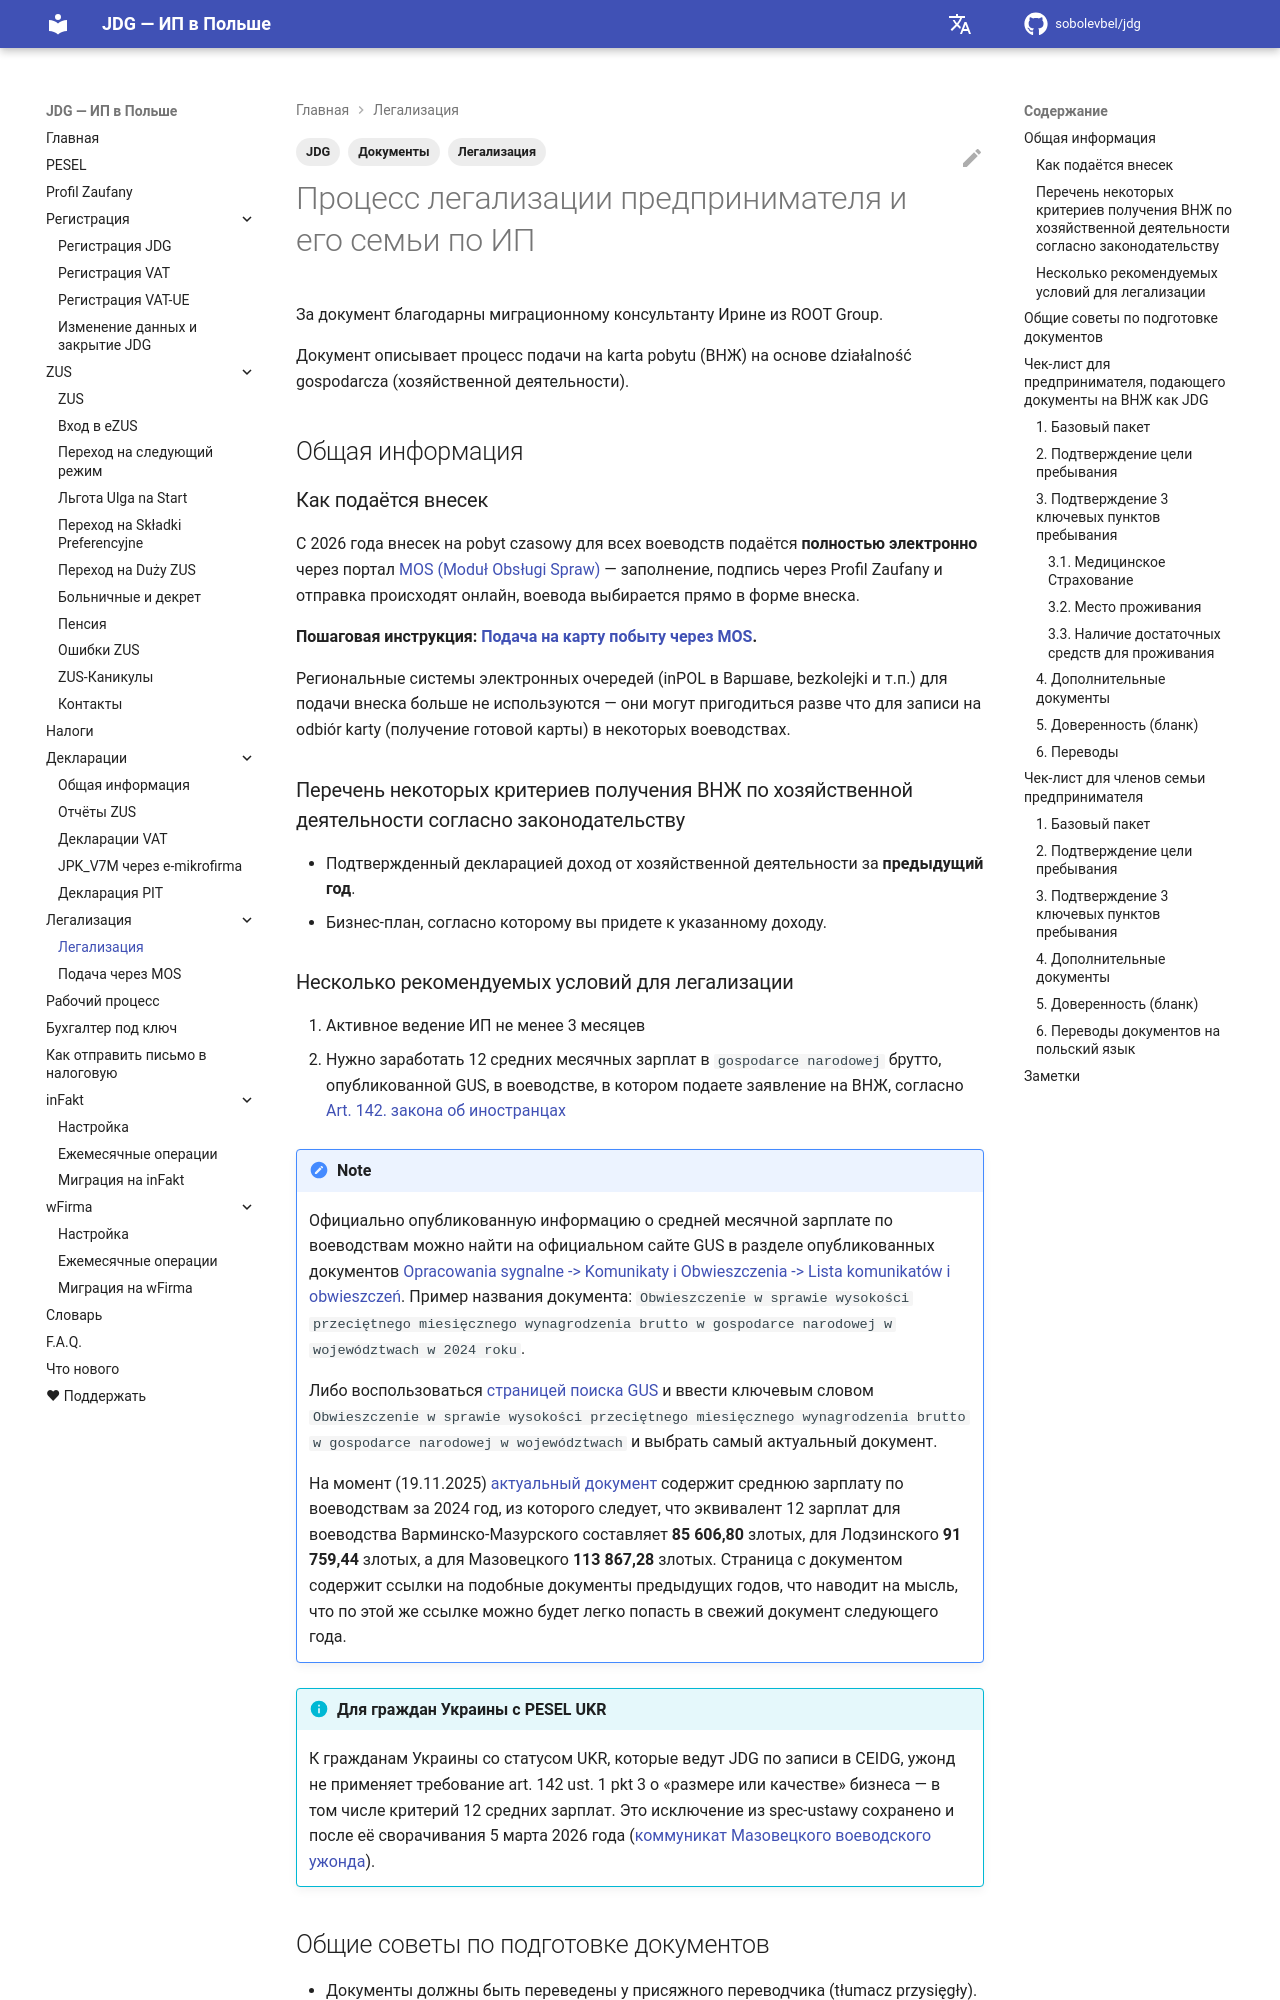

repository: sobolevbel/jdg · page: legalization/index.html · generator: mkdocs

---
title: Легализация по JDG — карта побыту
description: Как получить karta pobytu (ВНЖ) на основании JDG в Польше — список документов, процесс подачи, воссоединение семьи, сроки рассмотрения
tags:
  - Легализация
  - Документы
  - JDG
---

# Процесс легализации предпринимателя и его семьи по ИП

За документ благодарны миграционному консультанту Ирине из ROOT Group.

Документ описывает процесс подачи на karta pobytu (ВНЖ) на основе działalność gospodarcza (хозяйственной деятельности).

## Общая информация

### Как подаётся внесек

С 2026 года внесек на pobyt czasowy для всех воеводств подаётся **полностью электронно**
через портал [MOS (Moduł Obsługi Spraw)](https://mos.cudzoziemcy.gov.pl/) — заполнение,
подпись через Profil Zaufany и отправка происходят онлайн, воевода выбирается прямо
в форме внеска.

**Пошаговая инструкция: [Подача на карту побыту через MOS](legalization_mos2.md).**

Региональные системы электронных очередей (inPOL в Варшаве, bezkolejki и т.п.) для
подачи внеска больше не используются — они могут пригодиться разве что для записи
на odbiór karty (получение готовой карты) в некоторых воеводствах.

### Перечень некоторых критериев получения ВНЖ по хозяйственной деятельности согласно законодательству

* Подтвержденный декларацией доход от хозяйственной деятельности за **предыдущий год**.
* Бизнес-план, согласно которому вы придете к указанному доходу.

### Несколько рекомендуемых условий для легализации

1. Активное ведение ИП не менее 3 месяцев
2. Нужно заработать 12 средних месячных зарплат в `gospodarce narodowej` брутто, опубликованной GUS, в воеводстве, в котором подаете заявление на ВНЖ, согласно [Art. 142. закона об иностранцах][1]

!!! note
    Официально опубликованную информацию о средней месячной зарплате по воеводствам можно найти на официальном сайте GUS в разделе опубликованных документов [Opracowania sygnalne -> Komunikaty i Obwieszczenia -> Lista komunikatów i obwieszczeń][2]. Пример названия документа: `Obwieszczenie w sprawie wysokości przeciętnego miesięcznego wynagrodzenia brutto w gospodarce narodowej w województwach w 2024 roku`.

    Либо воспользоваться [страницей поиска GUS][3] и ввести ключевым словом `Obwieszczenie w sprawie wysokości przeciętnego miesięcznego wynagrodzenia brutto w gospodarce narodowej w województwach` и выбрать самый актуальный документ.

    На момент (19.11.2025) [актуальный документ][4] содержит среднюю зарплату по воеводствам за 2024 год, из которого следует, что эквивалент 12 зарплат для воеводства Варминско-Мазурского составляет **85 606,80** злотых, для Лодзинского **91 759,44** злотых, а для Мазовецкого **113 867,28** злотых.
    Страница с документом содержит ссылки на подобные документы предыдущих годов, что наводит на мысль, что по этой же ссылке можно будет легко попасть в свежий документ следующего года.

!!! info "Для граждан Украины с PESEL UKR"
    К гражданам Украины со статусом UKR, которые ведут JDG по записи в CEIDG,
    ужонд не применяет требование art. 142 ust. 1 pkt 3 о «размере или качестве»
    бизнеса — в том числе критерий 12 средних зарплат. Это исключение из
    spec-ustawy сохранено и после её сворачивания 5 марта 2026 года
    ([коммуникат Мазовецкого воеводского ужонда][22]).
